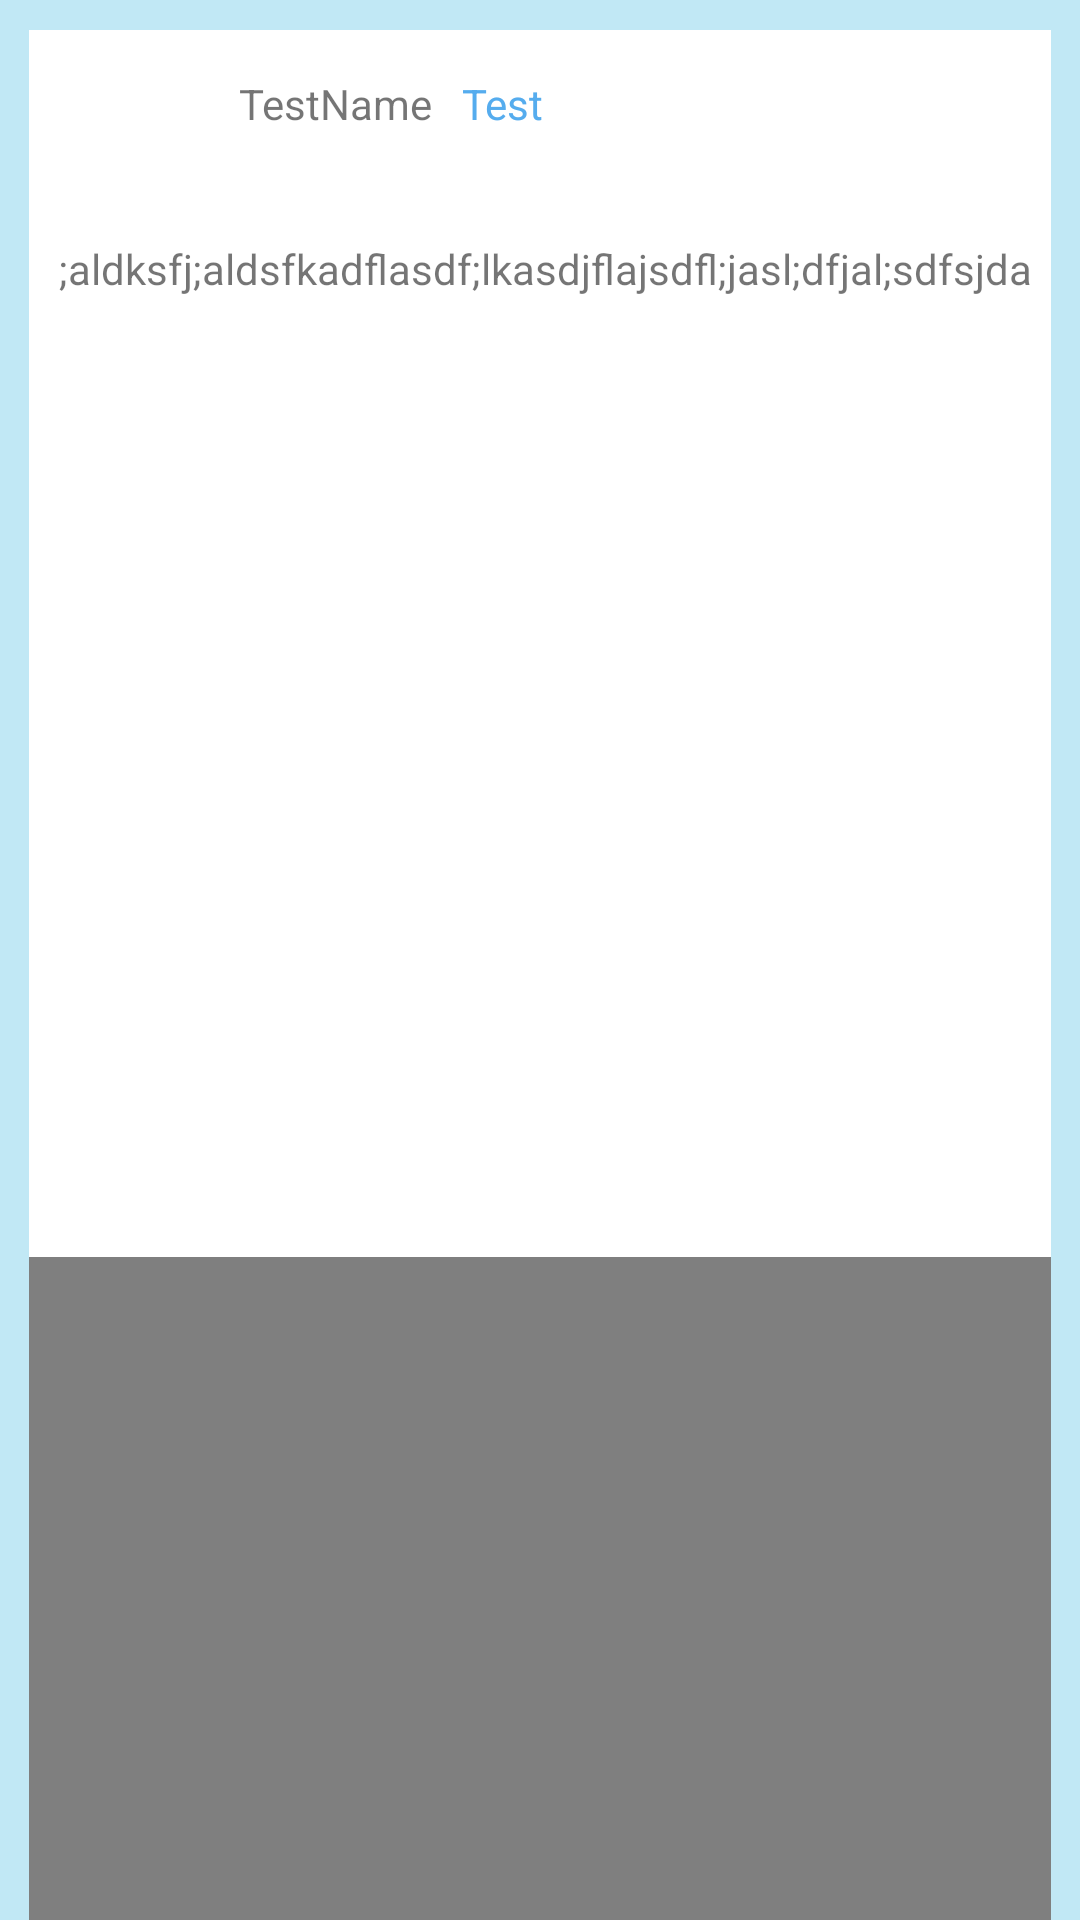

This screen was rendered from an Android layout file. Write that file and the resources it references.
<!-- AndroidManifest.xml: application theme AppTheme -->
<!-- res/layout/content_tweet_detail.xml -->
<?xml version="1.0" encoding="utf-8"?>
<RelativeLayout xmlns:android="http://schemas.android.com/apk/res/android"
    xmlns:app="http://schemas.android.com/apk/res-auto"
    xmlns:tools="http://schemas.android.com/tools"
    android:layout_width="match_parent"
    android:layout_height="match_parent"
    android:paddingBottom="@dimen/activity_vertical_margin"
    android:paddingLeft="@dimen/activity_horizontal_margin"
    android:paddingRight="@dimen/activity_horizontal_margin"
    android:paddingTop="@dimen/activity_vertical_margin"
    app:layout_behavior="@string/appbar_scrolling_view_behavior"
    tools:context="com.codepath.apps.tweeton.Activities.TweetDetailActivity"
    android:background="@color/colorBackground"
    tools:showIn="@layout/activity_tweet_detail">

    <RelativeLayout
        android:layout_width="match_parent"
        android:layout_height="wrap_content"
        android:layout_marginRight="10dp"
        android:layout_marginTop="10dp"
        android:layout_marginLeft="10dp"
        android:background="#fff">

        <ImageView
            android:layout_width="50dp"
            android:layout_height="50dp"
            android:layout_margin="5dp"
            android:id="@+id/ivUserProfilePic"
            android:layout_alignParentLeft="true"
            android:layout_alignParentStart="true" />

        <TextView
            android:layout_width="wrap_content"
            android:layout_height="wrap_content"
            android:id="@+id/tvDetailUserName"
            android:layout_toRightOf="@+id/ivUserProfilePic"
            android:layout_marginLeft="10dp"
            android:layout_marginTop="15dp"
            android:text="TestName"/>

        <TextView
            android:layout_width="wrap_content"
            android:layout_height="wrap_content"
            android:id="@+id/tvDetailScreenName"
            android:layout_toRightOf="@+id/tvDetailUserName"
            android:layout_marginLeft="10dp"
            android:text="Test"
            android:textColor="@color/colorPrimary"
            android:layout_marginTop="15dp"/>

        <TextView
            android:layout_width="match_parent"
            android:layout_height="wrap_content"
            android:maxLines="2"
            android:id="@+id/tvDetailTweet"
            android:layout_below="@+id/ivUserProfilePic"
            android:linksClickable="true"
            android:autoLink="all"
            android:layout_alignParentStart="true"
            android:layout_alignParentLeft="true"
            android:layout_marginTop="10dp"
            android:layout_marginLeft="10dp"
            android:text=";aldksfj;aldsfkadflasdf;lkasdjflajsdfl;jasl;dfjal;sdfsjda"/>

        <ImageView
            android:layout_width="match_parent"
            android:layout_height="300dp"
            android:id="@+id/ivImageMedia"
            android:layout_below="@+id/tvDetailTweet"
            android:layout_marginTop="15dp"
            android:scaleType="fitXY"
            android:adjustViewBounds="true"
            android:layout_margin="5dp"     />

        <VideoView
            android:layout_width="match_parent"
            android:layout_height="340dp"
            android:id="@+id/vvVideoMedia"
            android:layout_below="@+id/ivImageMedia"
            android:layout_marginTop="10dp"
            />

        <ImageView
            android:layout_width="20dp"
            android:layout_height="20dp"
            android:id="@+id/ivTimeStampIcon"
            android:layout_alignParentLeft="true"
            android:layout_alignParentStart="true"
            android:layout_below="@+id/vvVideoMedia"
            android:layout_marginLeft="10dp"
            android:src="@drawable/time_stamp"
            android:layout_marginTop="10dp"
            />

        <TextView
            android:layout_width="wrap_content"
            android:layout_height="wrap_content"
            android:layout_below="@+id/vvVideoMedia"
            android:id="@+id/tvDetailTimeStamp"
            android:layout_toRightOf="@+id/ivTimeStampIcon"
            android:layout_marginLeft="5dp"
            android:layout_marginTop="10dp"
            android:text="test2"/>

        <ImageButton
            android:id="@+id/btnReply"
            android:layout_toRightOf="@+id/tvDetailTimeStamp"
            android:layout_width="25dp"
            android:layout_height="25dp"
            android:layout_marginLeft="10dp"
            android:layout_weight="1"
            android:scaleType="fitXY"
            android:background="@android:color/transparent"
            android:src="@drawable/reply"
            android:layout_alignBottom="@+id/tvDetailTimeStamp"/>

        <ImageButton
            android:layout_width="25dp"
            android:layout_height="25dp"
            android:id="@+id/btnFavorite"
            android:layout_alignParentEnd="true"
            android:layout_alignParentRight="true"
            android:layout_marginRight="10dp"
            android:layout_weight="1"
            android:scaleType="fitXY"
            android:background="@android:color/transparent"
            android:layout_alignBottom="@+id/tvDetailTimeStamp"
            android:src="@drawable/not_favorited"/>


        <View
            android:id="@+id/vDividerTwo"
            android:layout_width="match_parent"
            android:layout_height="1dp"
            android:layout_below="@id/tvDetailTimeStamp"
            android:layout_marginTop="10dp"
            android:background="@color/settingsBg"
            />
    </RelativeLayout>

</RelativeLayout>
<!-- res/layout/activity_tweet_detail.xml (included above) -->
<?xml version="1.0" encoding="utf-8"?>
<android.support.design.widget.CoordinatorLayout xmlns:android="http://schemas.android.com/apk/res/android"
    xmlns:app="http://schemas.android.com/apk/res-auto"
    xmlns:tools="http://schemas.android.com/tools"
    android:layout_width="match_parent"
    android:layout_height="match_parent"
    android:fitsSystemWindows="true"
    tools:context="com.codepath.apps.tweeton.Activities.TweetDetailActivity">

    <android.support.design.widget.AppBarLayout
        android:layout_width="match_parent"
        android:layout_height="wrap_content"
        android:theme="@style/AppTheme.AppBarOverlay">

        <android.support.v7.widget.Toolbar
            android:id="@+id/toolbar"
            android:layout_width="match_parent"
            android:layout_height="?attr/actionBarSize"
            android:background="?attr/colorPrimary"
            app:popupTheme="@style/AppTheme.PopupOverlay" />

    </android.support.design.widget.AppBarLayout>

    <include layout="@layout/content_tweet_detail" />


</android.support.design.widget.CoordinatorLayout>
<!-- resources referenced by this layout -->
<resources>
  <color name="colorBackground">#C1E8F5</color>
  <color name="colorPrimary">#55acee</color>
  <color name="settingsBg">#444444</color>
  <!-- drawable not_favorited: png bitmap (drawable-mdpi, 1393 bytes) -->
  <!-- drawable reply: png bitmap (drawable-mdpi, 17926 bytes) -->
  <!-- drawable time_stamp: png bitmap (drawable-mdpi, 13884 bytes) -->
  <style name="AppTheme.AppBarOverlay" parent="ThemeOverlay.AppCompat.Dark.ActionBar" />
  <style name="AppTheme.PopupOverlay" parent="ThemeOverlay.AppCompat.Light" />
  <style name="AppTheme" parent="AppBaseTheme">
          <item name="colorPrimary">@color/colorPrimary</item>
          <item name="colorPrimaryDark">@color/colorPrimaryDark</item>
          <item name="colorAccent">@color/colorAccent</item>
      </style>
  <style name="AppBaseTheme" parent="Theme.AppCompat.Light.DarkActionBar">
  
      </style>
  <color name="colorPrimaryDark">#0083B6</color>
  <color name="colorAccent">#55acee</color>
</resources>
